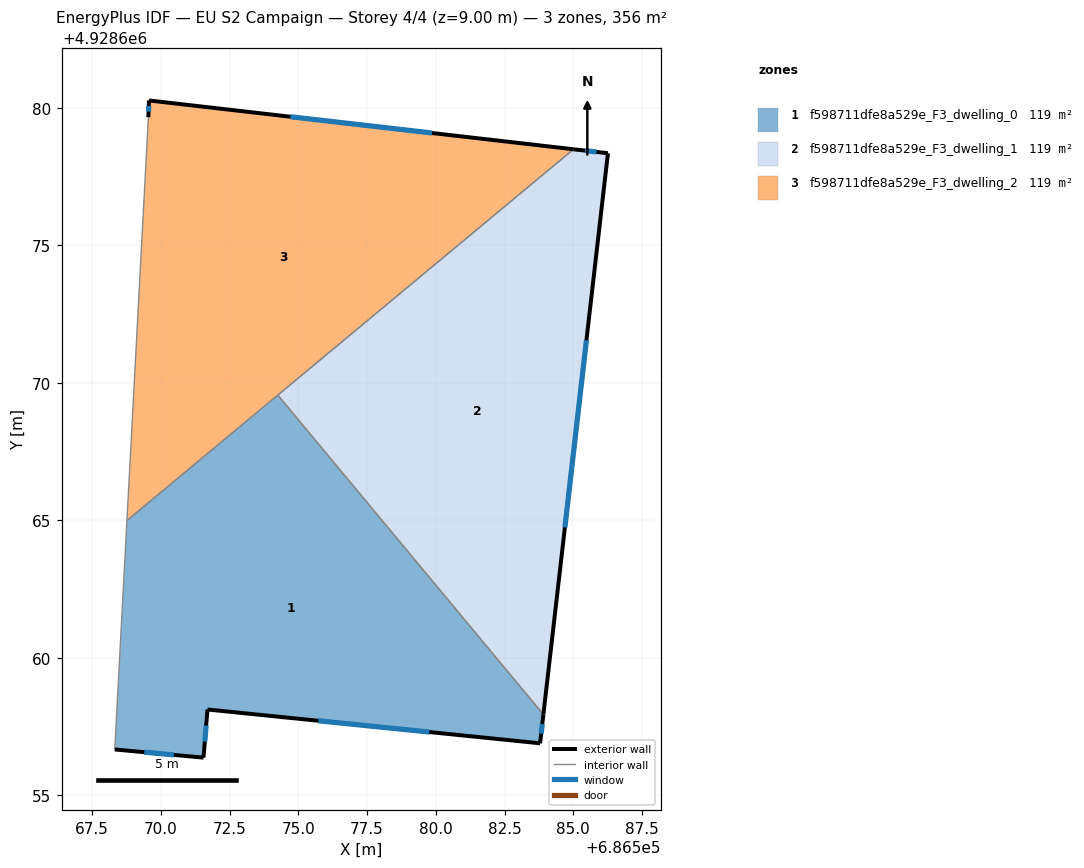
=== STOREY PLAN SPEC (per zone: floor XY polygon, exterior-wall plan segments, windows/doors) ===
zone 1: f598711dfe8a529e_F3_dwelling_0  (118.7 m²)
  floor: (686574.25, 4928669.55) (686583.91, 4928657.93) (686583.79, 4928656.89) (686571.69, 4928658.12) (686571.55, 4928656.37) (686568.32, 4928656.66) (686568.76, 4928664.99)
  exterior wall: (686571.55, 4928656.37) – (686571.69, 4928658.12)  [1.8 m]
    window: (686571.60, 4928656.95) – (686571.64, 4928657.53)  [0.6 m²]
  exterior wall: (686568.32, 4928656.66) – (686571.55, 4928656.37)  [3.2 m]
    window: (686569.39, 4928656.56) – (686570.47, 4928656.46)  [1.1 m²]
  exterior wall: (686583.79, 4928656.89) – (686583.91, 4928657.93)  [1.1 m]
    window: (686583.83, 4928657.24) – (686583.87, 4928657.58)  [0.4 m²]
  exterior wall: (686571.69, 4928658.12) – (686583.79, 4928656.89)  [12.2 m]
    window: (686575.72, 4928657.71) – (686579.76, 4928657.30)  [4.1 m²]
  interior walls: 3
zone 2: f598711dfe8a529e_F3_dwelling_1  (118.7 m²)
  floor: (686586.26, 4928678.36) (686583.91, 4928657.93) (686574.25, 4928669.55) (686585.01, 4928678.50)
  exterior wall: (686586.26, 4928678.36) – (686585.01, 4928678.50)  [1.3 m]
    window: (686585.84, 4928678.40) – (686585.43, 4928678.45)  [0.4 m²]
  exterior wall: (686583.91, 4928657.93) – (686586.26, 4928678.36)  [20.6 m]
    window: (686584.70, 4928664.74) – (686585.48, 4928671.55)  [6.9 m²]
  interior walls: 2
zone 3: f598711dfe8a529e_F3_dwelling_2  (118.7 m²)
  floor: (686585.01, 4928678.50) (686568.76, 4928664.99) (686569.54, 4928679.67) (686569.56, 4928680.28)
  exterior wall: (686569.56, 4928680.28) – (686569.54, 4928679.67)  [0.6 m]
    window: (686569.56, 4928680.07) – (686569.55, 4928679.87)  [0.2 m²]
  exterior wall: (686585.01, 4928678.50) – (686569.56, 4928680.28)  [15.5 m]
    window: (686579.86, 4928679.09) – (686574.71, 4928679.68)  [5.2 m²]
  interior walls: 3

=== DERIVED (storey summary) ===
Building: EU S2 Campaign
Storey: 4 of 4  (floor level z = 9.00 m)
Storey gross floor area: 356.0 m²
Zones on this storey: 3
  - f598711dfe8a529e_F3_dwelling_0: floor 118.7 m²; exterior wall 18.2 m (54.7 m²); 4 window(s) 6.1 m²; WWR 11.1%
  - f598711dfe8a529e_F3_dwelling_1: floor 118.7 m²; exterior wall 21.8 m (65.5 m²); 2 window(s) 7.3 m²; WWR 11.1%
  - f598711dfe8a529e_F3_dwelling_2: floor 118.7 m²; exterior wall 16.2 m (48.5 m²); 2 window(s) 5.4 m²; WWR 11.1%
Zone adjacency (shared interzone walls):
  - f598711dfe8a529e_F3_dwelling_0 ↔ f598711dfe8a529e_F3_dwelling_1
  - f598711dfe8a529e_F3_dwelling_0 ↔ f598711dfe8a529e_F3_dwelling_2
  - f598711dfe8a529e_F3_dwelling_1 ↔ f598711dfe8a529e_F3_dwelling_2